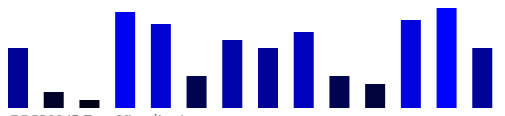
D3 v7 page, settled after 360 driven frames (6 s of simulated time); the page loaded 1 data file(s).


// ── 2.4_script.js
    
var w = 500;
var h = 100;    

var svg = d3.select("body")         //Select the body of the document
        .append("svg")          //append the svg to the the element "body"
        .attr("height",h)       //svg's height
        .attr("width", w);      //svg's width

d3.csv("2.4_data.csv").then(function(data) {
    console.log(data);
    wombatSightings = data;
    barChart(wombatSightings);
});

function barChart(dataset){
    // data(dataset)                  //count and prepare dataset
    svg.selectAll("rect")               //select all rectangles
    .data(dataset)                  //count and prepare dataset
    .enter()                        //create the space holder for the dataset
    .append("rect")
    .attr("x", function(d,i) {
    return i *(w / dataset.length);
    })
    .attr("y", function(d) {
    return (h - d.wombats*4)})
    .attr("width", 20)
    .attr("height", function(d){
    return d.wombats*4;
    })
    .attr("fill", function(d){
    return "rgb(0,3, " + Math.round(d.wombats*10) + ")";
    });
}



### data: 2.4_data.csv
?wombats
15
4
2
24
21
8
17
15
19
8
6
22
28
15